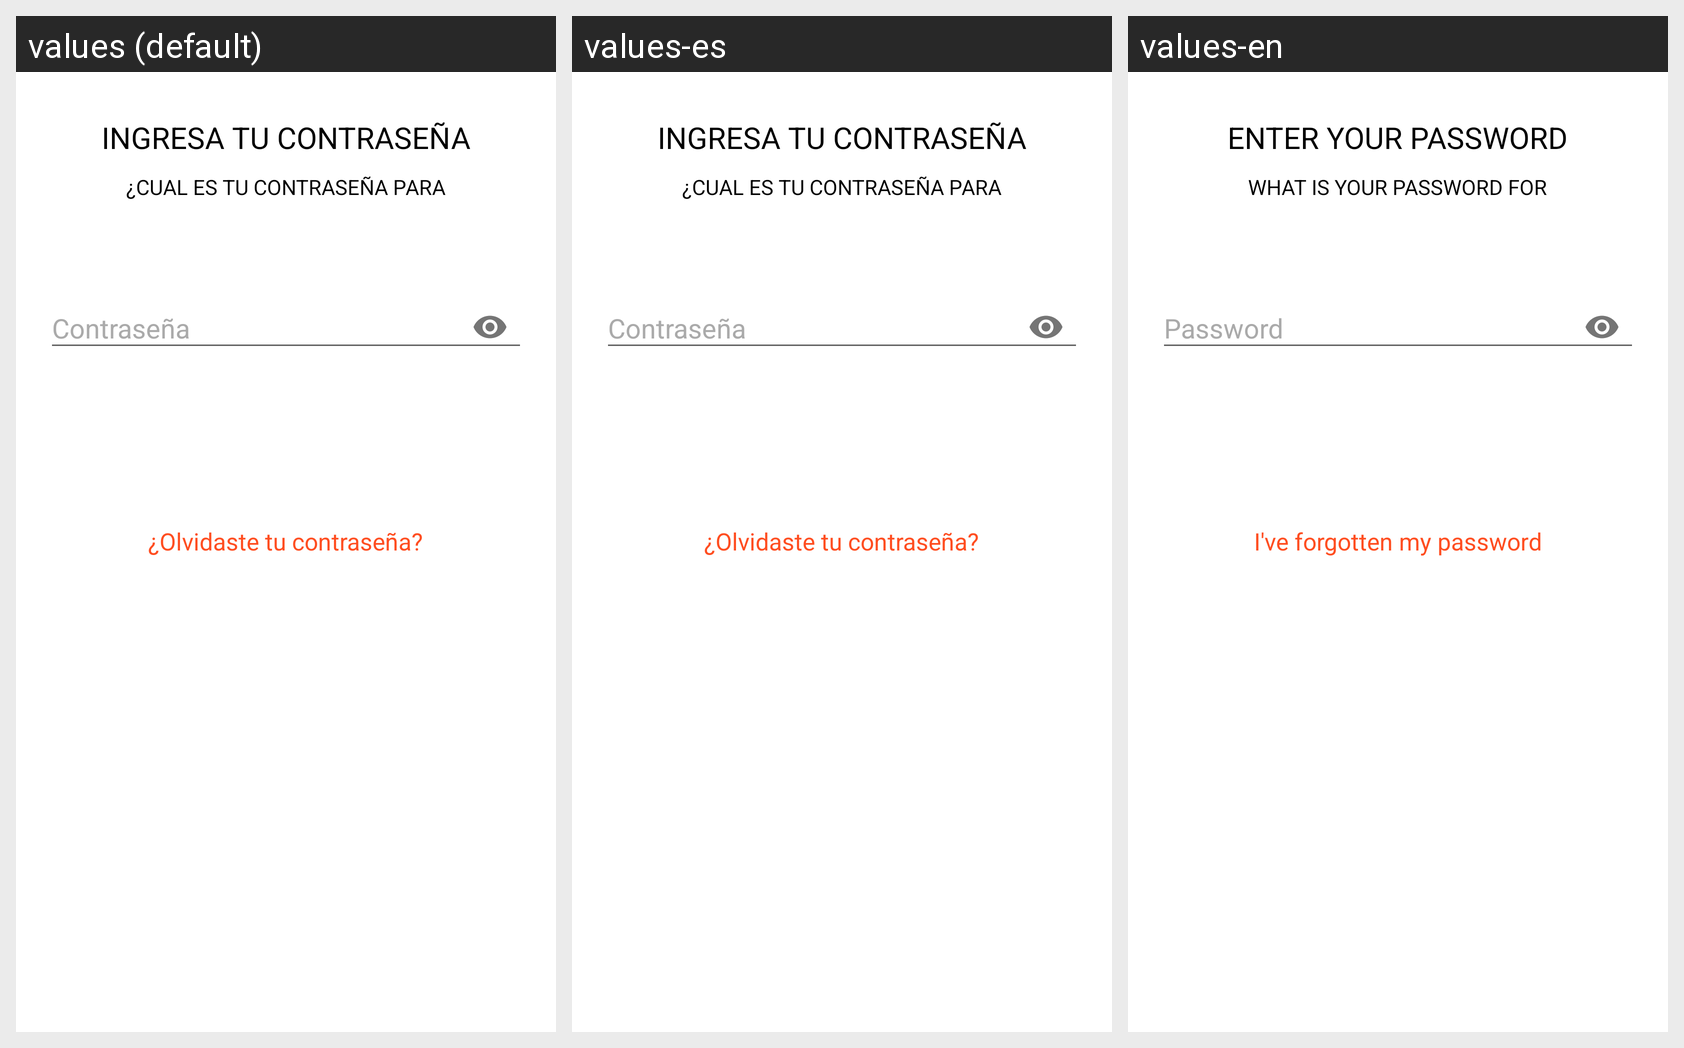

This grid shows one Android layout under several languages. Give, for every string resource on the screen, its name, the default text and each shown locale's text.
Android screen res/layout/activity_validate_user.xml rendered under 3 locales, left to right: values (default), values-es, values-en. Device: Nexus 5 (rendered at 1080×1920; each locale shown at half size, 540×960, under a caption strip naming it); theme AppTheme.
Strings drawn on this screen, with the default value and each locale's value (text and hints the layout hard-codes, and strings that could not be matched under every locale, appear in the picture but are not listed):

ingresa_tu_contrase_a
  values: INGRESA TU CONTRASEÑA
  values-es: INGRESA TU CONTRASEÑA
  values-en: ENTER YOUR PASSWORD

cual_es_tu_contrase_a_para
  values: ¿CUAL ES TU CONTRASEÑA PARA
  values-es: ¿CUAL ES TU CONTRASEÑA PARA
  values-en: WHAT IS YOUR PASSWORD FOR

olvidaste_tu_contrase_a
  values: ¿Olvidaste tu contraseña?
  values-es: ¿Olvidaste tu contraseña?
  values-en: I've forgotten my password
